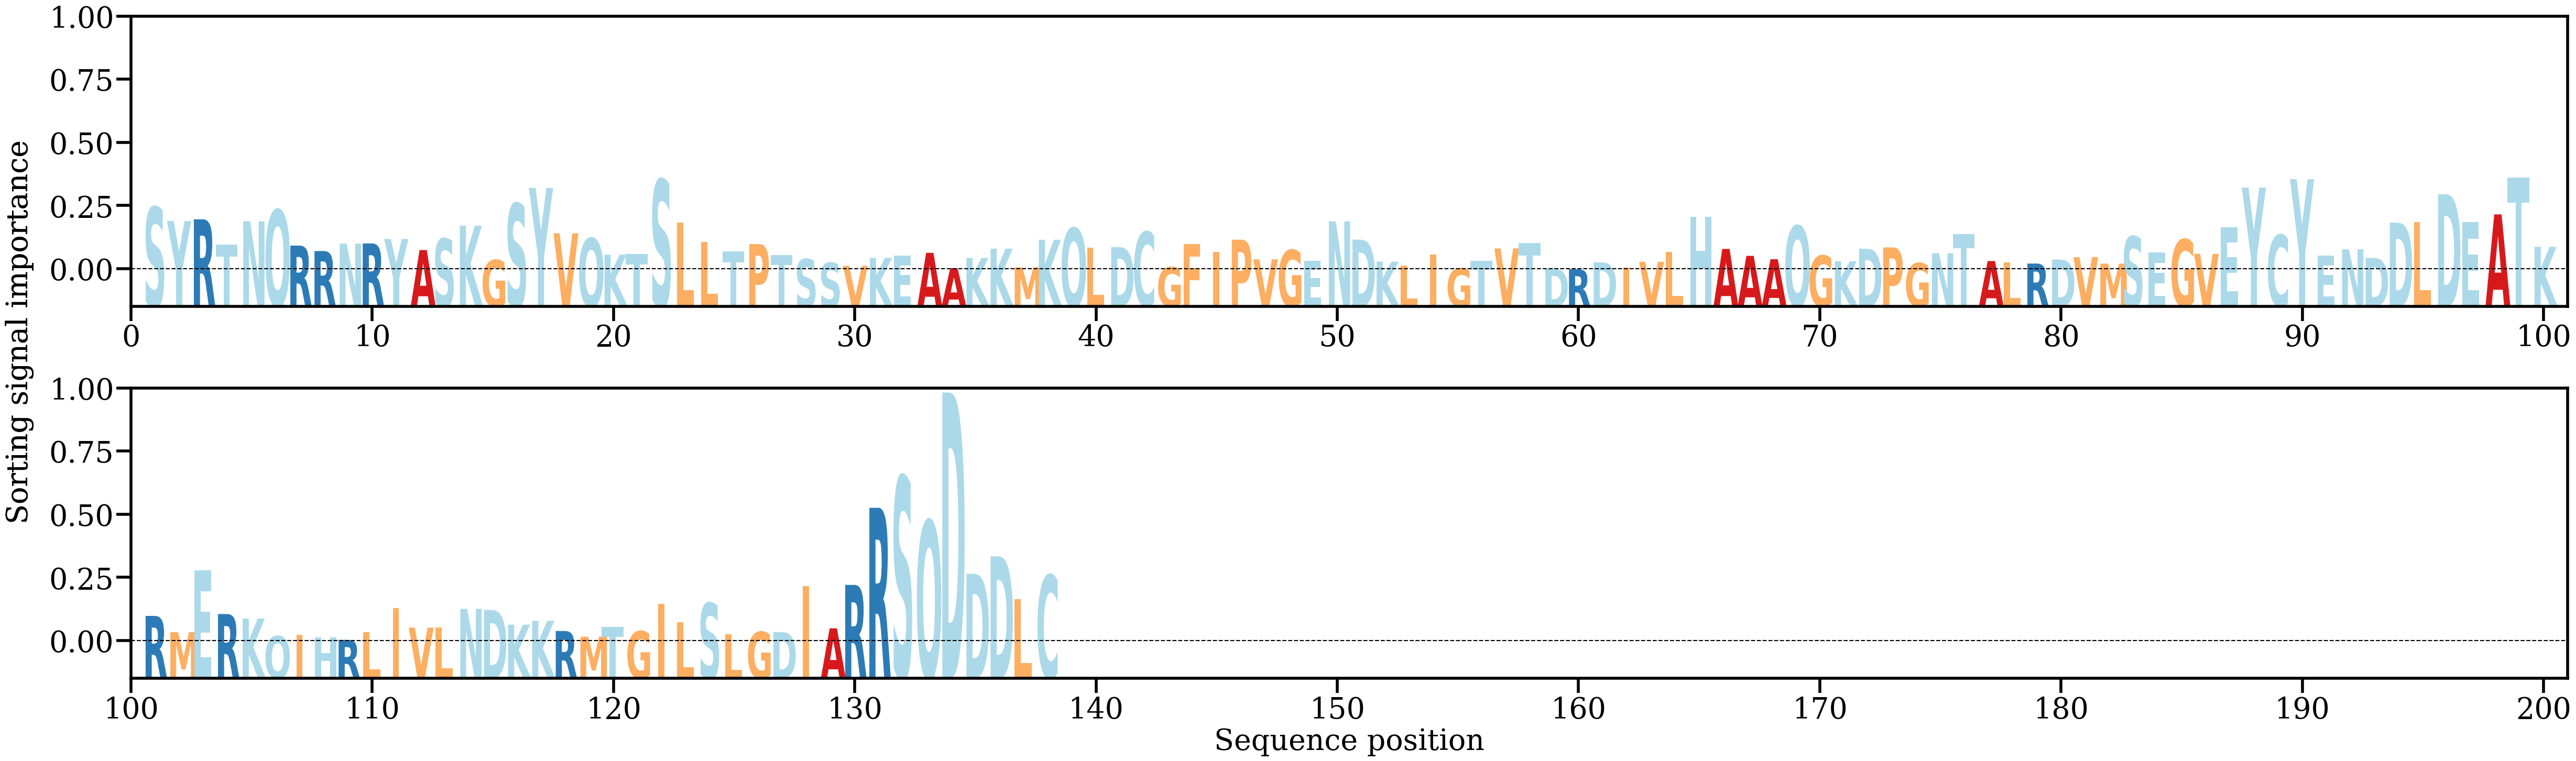

The data file committed next to this chart (first rows):
AA, Alpha
S, [0.01476986]
Y, [0.01148881]
R, [0.01188873]
T, [0.00600023]
N, [0.01143363]
Q, [0.01410391]
R, [0.00570989]
R, [0.00442968]
N, [0.00617301]
R, [0.00621001]
Y, [0.00726015]
A, [0.00465364]
S, [0.00733953]
K, [0.01038714]
G, [0.00233031]
S, [0.01560475]
Y, [0.0192966]
V, [0.008596]
Q, [0.00743776]
K, [0.00357127]
T, [0.00371199]
S, [0.02123602]
L, [0.01107459]
L, [0.00655085]
T, [0.00433385]
P, [0.00606306]
T, [0.00345723]
S, [0.00253324]
S, [0.00164054]
V, [0.00094497]
K, [0.00278869]
E, [0.00330162]
A, [0.00400478]
A, [0.00039137]
K, [0.00279718]
K, [0.00498815]
M, [0.00057788]
K, [0.00707796]
Q, [0.00985131]
L, [0.00519214]
D, [0.00535497]
C, [0.00894879]
G, [0.00061799]
F, [0.0060241]
I, [0.00425363]
P, [0.00708617]
V, [0.00246241]
G, [0.00467275]
E, [0.00209881]
N, [0.01141078]
D, [0.00711691]
K, [0.0019251]
L, [0.00096209]
I, [0.00362973]
G, [0.00030708]
T, [0.00210124]
V, [0.00503559]
T, [0.00628006]
D, [0.00031896]
R, [0.00013867]
... 78 more rows
